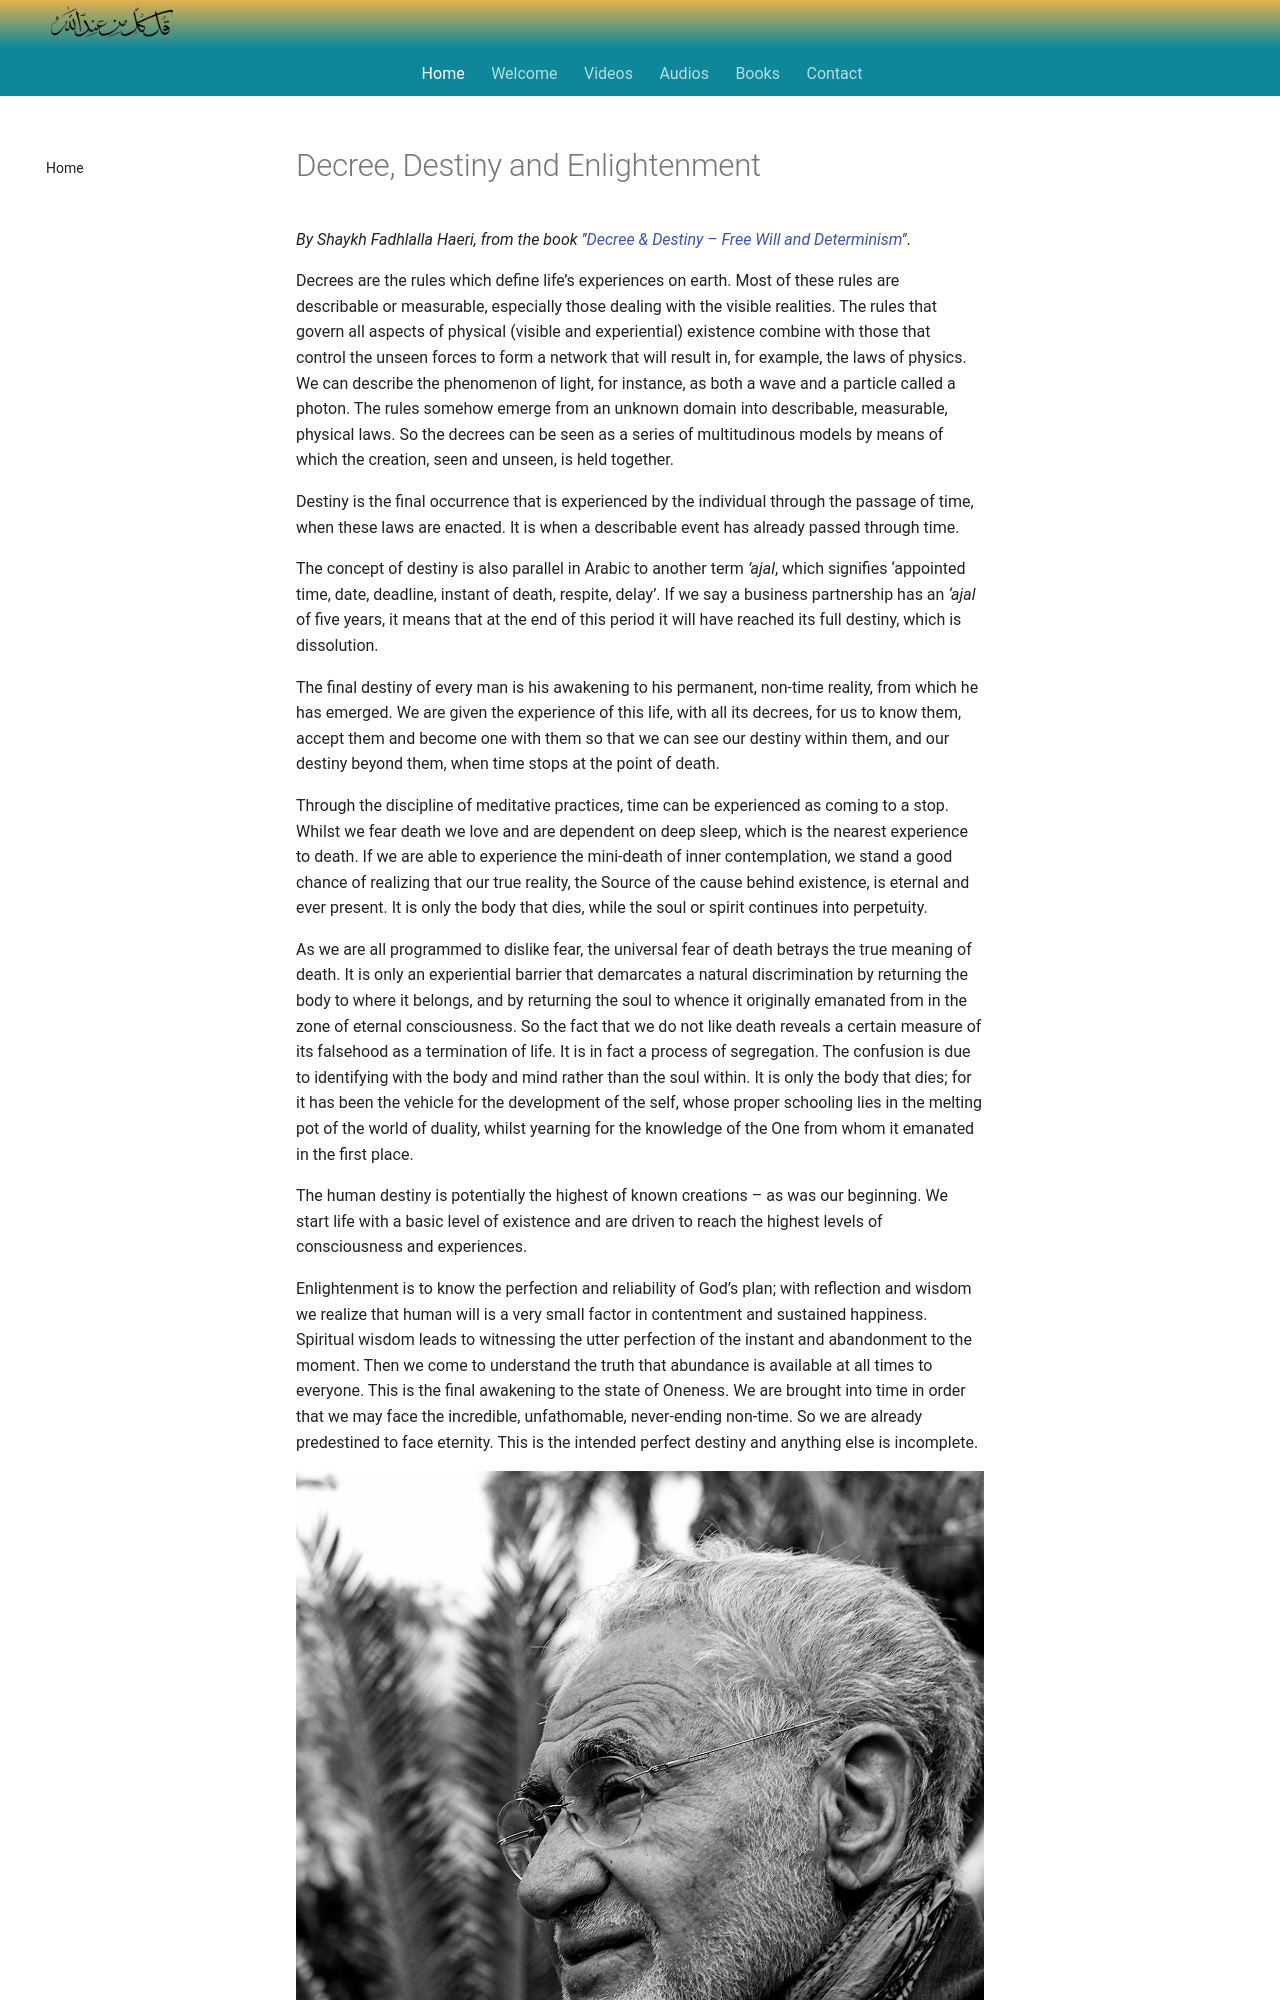

repository: SFH-Foundation/sfhfoundation · page: articles/decree-destiny-enlightenment/index.html · generator: mkdocs

---
title: Decree, Destiny and Enlightenment
description: The final destiny of every man is his awakening to his permanent, non-time reality, from which he has emerged. We are given the experience of this life, with all its decrees, for us to know them, accept them and become one with them so that we can see our destiny within them, and our destiny beyond them, when time stops at the point of death.
image: articles/img/sfh_decree.jpg
---
